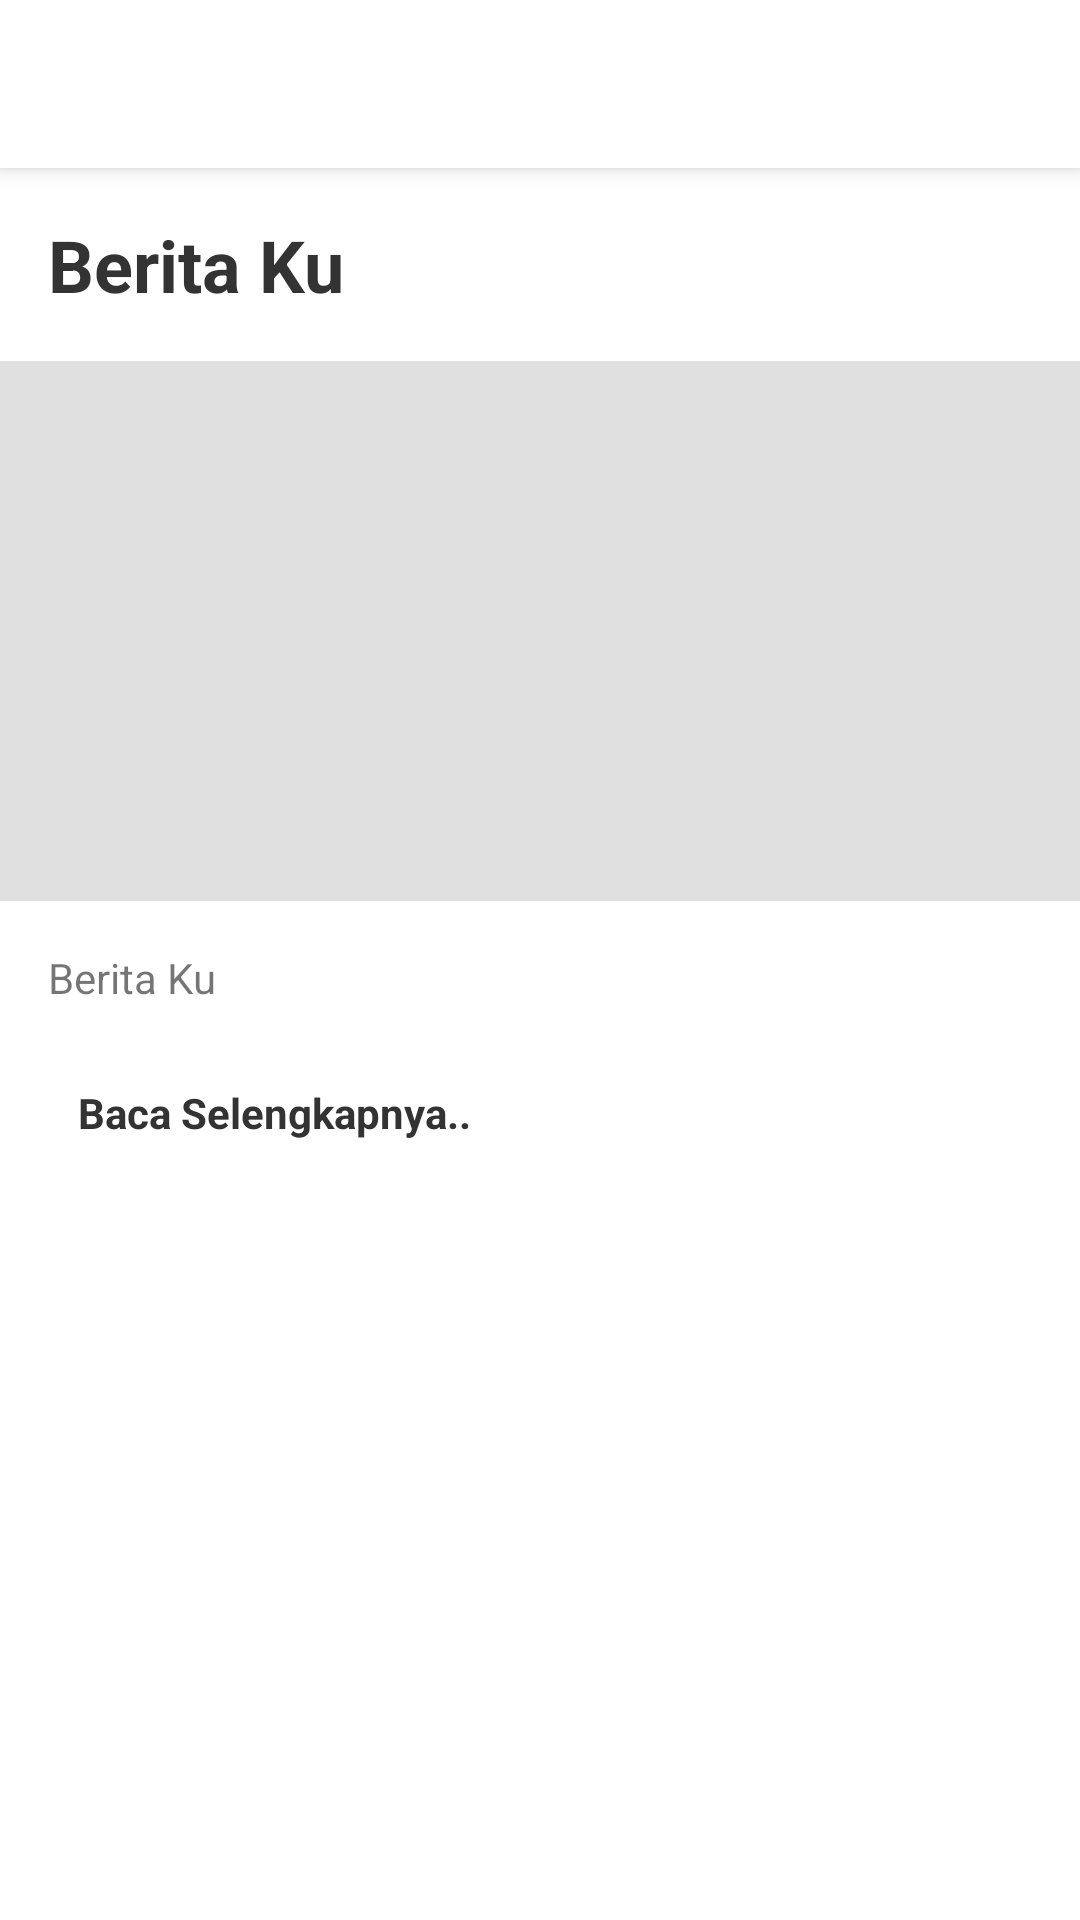

This screen was rendered from an Android layout file. Write that file and the resources it references.
<!-- AndroidManifest.xml: application theme AppTheme -->
<!-- res/layout/activity_detail.xml -->
<?xml version="1.0" encoding="utf-8"?>
<LinearLayout
    xmlns:android="http://schemas.android.com/apk/res/android"
    xmlns:app="http://schemas.android.com/apk/res-auto"
    xmlns:tools="http://schemas.android.com/tools"
    style="@style/LinearVerticalDefault">
    <include layout="@layout/layout_toolbar"/>
    <androidx.core.widget.NestedScrollView
        style="@style/NestedScrollDefault"
        android:background="@color/white">
        <androidx.constraintlayout.widget.ConstraintLayout
            style="@style/ConstraintWrapHeight">
            <TextView
                android:id="@+id/tv_title_detail"
                style="@style/TextSuperExtraBig"
                android:layout_width="0dp"
                android:text="@string/app_name"
                android:textColor="@color/blackText"
                android:textStyle="bold"
                android:layout_margin="16dp"
                app:layout_constraintTop_toTopOf="parent"
                app:layout_constraintLeft_toLeftOf="parent"
                app:layout_constraintRight_toRightOf="parent"
                app:layout_constraintBottom_toTopOf="@id/iv_detail"/>
            <ImageView
                android:id="@+id/iv_detail"
                style="@style/ImageViewHeightRatio"
                android:layout_marginTop="16dp"
                android:background="@color/gray"
                app:layout_constraintDimensionRatio="2:1"
                app:layout_constraintTop_toBottomOf="@id/tv_title_detail"
                app:layout_constraintLeft_toLeftOf="parent"
                app:layout_constraintRight_toRightOf="parent"/>
            <TextView
                android:id="@+id/tv_content_detail"
                style="@style/TextNormal"
                android:layout_width="0dp"
                android:text="@string/app_name"
                android:layout_margin="16dp"
                app:layout_constraintVertical_bias="0"
                app:layout_constraintTop_toBottomOf="@id/iv_detail"
                app:layout_constraintLeft_toLeftOf="parent"
                app:layout_constraintRight_toRightOf="parent"/>
            <TextView
                android:id="@+id/btn_read_more"
                style="@style/TextNormal"
                android:text="@string/btn_read_more"
                android:textStyle="bold"
                android:textColor="@color/blackText"
                android:foreground="?selectableItemBackground"
                android:padding="10dp"
                android:layout_margin="16dp"
                app:layout_constraintTop_toBottomOf="@id/tv_content_detail"
                app:layout_constraintLeft_toLeftOf="parent"
                app:layout_constraintBottom_toBottomOf="parent"/>
        </androidx.constraintlayout.widget.ConstraintLayout>
    </androidx.core.widget.NestedScrollView>
</LinearLayout>
<!-- res/layout/layout_toolbar.xml (included above) -->
<?xml version="1.0" encoding="utf-8"?>
<androidx.appcompat.widget.Toolbar xmlns:android="http://schemas.android.com/apk/res/android"
    xmlns:app="http://schemas.android.com/apk/res-auto"
    android:id="@+id/toolbar"
    style="@style/ToolbarDefault"
    app:navigationIcon="@drawable/ic_arrow_back_white_24dp"
    app:titleTextColor="@color/white"
    android:elevation="4dp"/>
<!-- resources referenced by this layout -->
<resources>
  <color name="blackText">#333333</color>
  <color name="gray">#E0E0E0</color>
  <color name="white">#FFFFFF</color>
  <string name="app_name">Berita Ku</string>
  <string name="btn_read_more">Baca Selengkapnya..</string>
  <style name="ConstraintWrapHeight" parent="ConstraintDefault">
          <item name="android:layout_height">wrap_content</item>
      </style>
  <style name="ImageViewHeightRatio" parent="ImageViewDefault">
          <item name="android:layout_height">0dp</item>
          <item name="android:scaleType">centerCrop</item>
      </style>
  <style name="LinearVerticalDefault" parent="LinearDefault">
          <item name="android:orientation">vertical</item>&gt;
      </style>
  <style name="NestedScrollDefault">
          <item name="android:layout_width">match_parent</item>
          <item name="android:layout_height">match_parent</item>
      </style>
  <style name="TextNormal">
          <item name="android:layout_width">wrap_content</item>
          <item name="android:layout_height">wrap_content</item>
          <item name="android:textSize">14sp</item>
      </style>
  <style name="TextSuperExtraBig">
          <item name="android:layout_width">wrap_content</item>
          <item name="android:layout_height">wrap_content</item>
          <item name="android:textSize">24sp</item>
      </style>
  <style name="ToolbarDefault">
          <item name="android:layout_height">?actionBarSize</item>
          <item name="android:layout_width">match_parent</item>
          <item name="android:background">@color/colorPrimary</item>
      </style>
  <style name="AppTheme" parent="Theme.AppCompat.Light.NoActionBar">
          <item name="colorPrimary">@color/colorPrimary</item>
          <item name="colorPrimaryDark">@color/colorPrimaryDark</item>
          <item name="colorAccent">@color/colorAccent</item>
      </style>
  <style name="ConstraintDefault">
          <item name="android:layout_height">match_parent</item>
          <item name="android:layout_width">match_parent</item>
      </style>
  <style name="ImageViewDefault">
          <item name="android:layout_width">match_parent</item>
          <item name="android:layout_height">match_parent</item>
      </style>
  <style name="LinearDefault">
          <item name="android:layout_width">match_parent</item>
          <item name="android:layout_height">match_parent</item>
      </style>
  <color name="colorPrimary">#ffffff</color>
  <color name="colorPrimaryDark">#0c0c0c</color>
  <color name="colorAccent">#ededed</color>
</resources>
